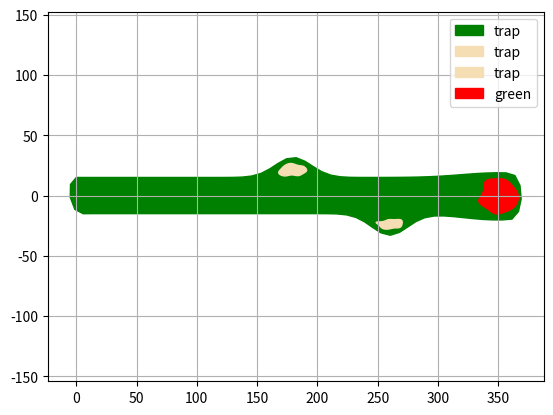

Here is the Python script that generated this plot:
import numpy as np
from scipy.interpolate import interp1d, PchipInterpolator, splprep, splev
import matplotlib.pyplot as plt
from math import copysign
from matplotlib.path import Path
from dataclasses import dataclass
from functools import cached_property

np.random.seed(1)

@dataclass
class Feature:
    ftype: str
    xx: tuple
    yy: tuple
    zz: tuple = ()
    pos: tuple = (0, 0)
    color: str = 'black'

    @cached_property
    def abs_xx(self):
        return [x+self.pos[0] for x in self.xx]
    
    @cached_property
    def abs_yy(self):
        return [y+self.pos[1] for y in self.yy]


class CourseGenerator():
    def __init__(self, length: int = 350):
        self.length = length
        self.center_line = None
        self.features = []

        self.generate()


    def _generate_center_line(self):
        inflection_points = 7
        x_points = np.linspace(0, self.length, inflection_points) # x positions where bends occur
        y_points = np.zeros(inflection_points)
        
        # if self.dogleg == True:
        #     bend_location = 3 # 3 is central
        #     bend_direction = 1 # 1 arcs up, -1 arcs down
        #     intensity_scaler = 50 # arbitrary
        #     bend_intensity = self.intensity * intensity_scaler * bend_direction
        #     for i in range(1, inflection_points-1):
        #         y_points[i] = bend_intensity * np.exp(-((i-bend_location)/2)**2)

        return PchipInterpolator(x_points, y_points)


    def _generate_blob(self, avg_width: int, avg_height: int, variance: int = 1):
        resolution = 100

        thetas = np.linspace(0, 2 * np.pi, 12)
        radii = variance * np.random.randn(len(thetas))
        xx = np.cos(thetas) * (radii + avg_width)
        yy = np.sin(thetas) * (radii + avg_height)

        tck, _ = splprep([xx, yy], s=0, per=True)
        smooth_xx, smooth_yy = splev(np.linspace(0, 1, resolution), tck)

        return smooth_xx, smooth_yy


    def _generate_green(self):
        avg_radius = 15
        variance = 1

        green_xx, green_yy = self._generate_blob(avg_width=avg_radius, avg_height=avg_radius, variance=variance)
        green_pos = (self.length, self.center_line(self.length))

        return Feature(
            ftype="green",
            xx=green_xx, 
            yy=green_yy,
            pos=green_pos,
            color='red'
        )


    def _generate_green_traps(self):
        resolution = 100
        avg_width = 8
        variance = 1
        trap_outset = 1
        n_sample_points = 8
        green = self.features[0]

        sector_arc = len(green.xx) // 3
        sector_start = np.random.choice([0, sector_arc, 2 * sector_arc])
        sector_slice = slice(sector_start, sector_start + sector_arc)
        sector_xx = green.xx[sector_slice]
        sector_yy = green.yy[sector_slice]

        dxx = np.diff(sector_xx)
        dyy = np.diff(sector_yy)
        normals_length = np.sqrt(dxx**2 + dyy**2)
        nxx = dyy / normals_length        
        nyy = -dxx / normals_length

        point_indicies = np.arange(1, sector_arc, sector_arc // n_sample_points)
        widths = avg_width + variance * np.random.randn(len(point_indicies))

        bot_xx = sector_xx[point_indicies] + trap_outset * nxx[point_indicies-1] 
        bot_yy = sector_yy[point_indicies] + trap_outset * nyy[point_indicies-1] 
        top_xx = bot_xx + widths * nxx[point_indicies-1] 
        top_yy = bot_yy + widths * nyy[point_indicies-1] 

        rough_trap_xx = np.concatenate((bot_xx, top_xx[::-1]))
        rough_trap_yy = np.concatenate((bot_yy, top_yy[::-1]))
        
        tck, _ = splprep([rough_trap_xx, rough_trap_yy], s=0, per=True)
        trap_xx, trap_yy = splev(np.linspace(0, 1, resolution), tck)
        trap_pos = (self.length, self.center_line(self.length))

        return Feature(
            ftype="trap",
            xx=trap_xx,
            yy=trap_yy,
            pos=trap_pos,
            color='wheat'
        )


    def _generate_traps(self):
        avg_width = 10
        avg_height = 5
        variance = 1

        n_traps = np.random.randint(1, 3)
        widths = np.full(n_traps, avg_width) + variance * np.random.randn(n_traps)
        heights = np.full(n_traps, avg_height) + variance * np.random.randn(n_traps)

        trap_shapes = [self._generate_blob(avg_width=widths[i], avg_height=heights[i]) for i in range(n_traps)]

        traps = []
        trap_distances = np.linspace(180, 260, n_traps) # 180, 260 placeholders for now
        for trap_index, trap_x in enumerate(trap_distances):
            lateral = np.random.choice([-1, 1]) * np.random.uniform(12, 25) # 12, 25 placeholders for now
            trap_y = self.center_line(trap_x) + lateral
            traps.append(Feature(ftype="trap", 
                                 xx=trap_shapes[trap_index][0], 
                                 yy=trap_shapes[trap_index][1], 
                                 pos=(trap_x, trap_y),
                                 color="wheat"))
        
        return traps
            
    
    def _generate_fairway(self):
        base_width = 30
        resolution = 100
    
        xx = np.linspace(0, self.length+10, resolution)
        centerline_y = np.array([self.center_line(x) for x in xx])
        yy_top = centerline_y + base_width / 2
        yy_bot = centerline_y - base_width / 2
        
        for feature in self.features:
            if feature.ftype == "green":
                distances = np.abs(xx - feature.pos[0])
                bump = np.exp(-distances**2 / (2*30**2))
                yy_top += bump * (max(feature.abs_yy) - base_width//3)
                yy_bot += bump * (min(feature.abs_yy) + base_width//3)
            
            elif feature.ftype == "trap":
                distances = np.abs(xx - feature.pos[0])
                bump = np.exp(-distances**2 / (2*15**2))
                if feature.pos[1] > self.center_line(feature.pos[0]):
                    yy_top += bump * (max(feature.abs_yy) - base_width//3)
                else:
                    yy_bot += bump * (min(feature.abs_yy) + base_width//3)
        
        fairway_xx = np.concatenate([xx, xx[::-1]])
        fairway_yy = np.concatenate([yy_top, yy_bot[::-1]])

        tck, _ = splprep([fairway_xx, fairway_yy], s=0, per=True)
        fairway_xx_smooth, fairway_yy_smooth = splev(np.linspace(0, 1, resolution), tck)
        fairway_pos = (0, 0)

        return Feature(
            ftype="trap",
            xx=fairway_xx_smooth,
            yy=fairway_yy_smooth,
            pos=fairway_pos,
            color="green"
        )


    def generate(self):
        self.center_line = self._generate_center_line()
        self.features.append(self._generate_green())
        # self.features.append(self._generate_green_traps())
        self.features.extend(self._generate_traps())
        self.features.append(self._generate_fairway())
        

def main():
    length = 350
    xx = np.linspace(0, length, 50) 
    course = CourseGenerator(length)

    fig, ax = plt.subplots()
    # ax.plot(xx, center_line(xx), 'r-', label='')
    for feature in course.features[::-1]:
        ax.fill(feature.abs_xx, feature.abs_yy, alpha=1, color=feature.color, label=feature.ftype)

    ax.grid(True)
    ax.legend(loc='best')
    ax.axis('equal')
    plt.show()


if __name__ == '__main__':
    main()